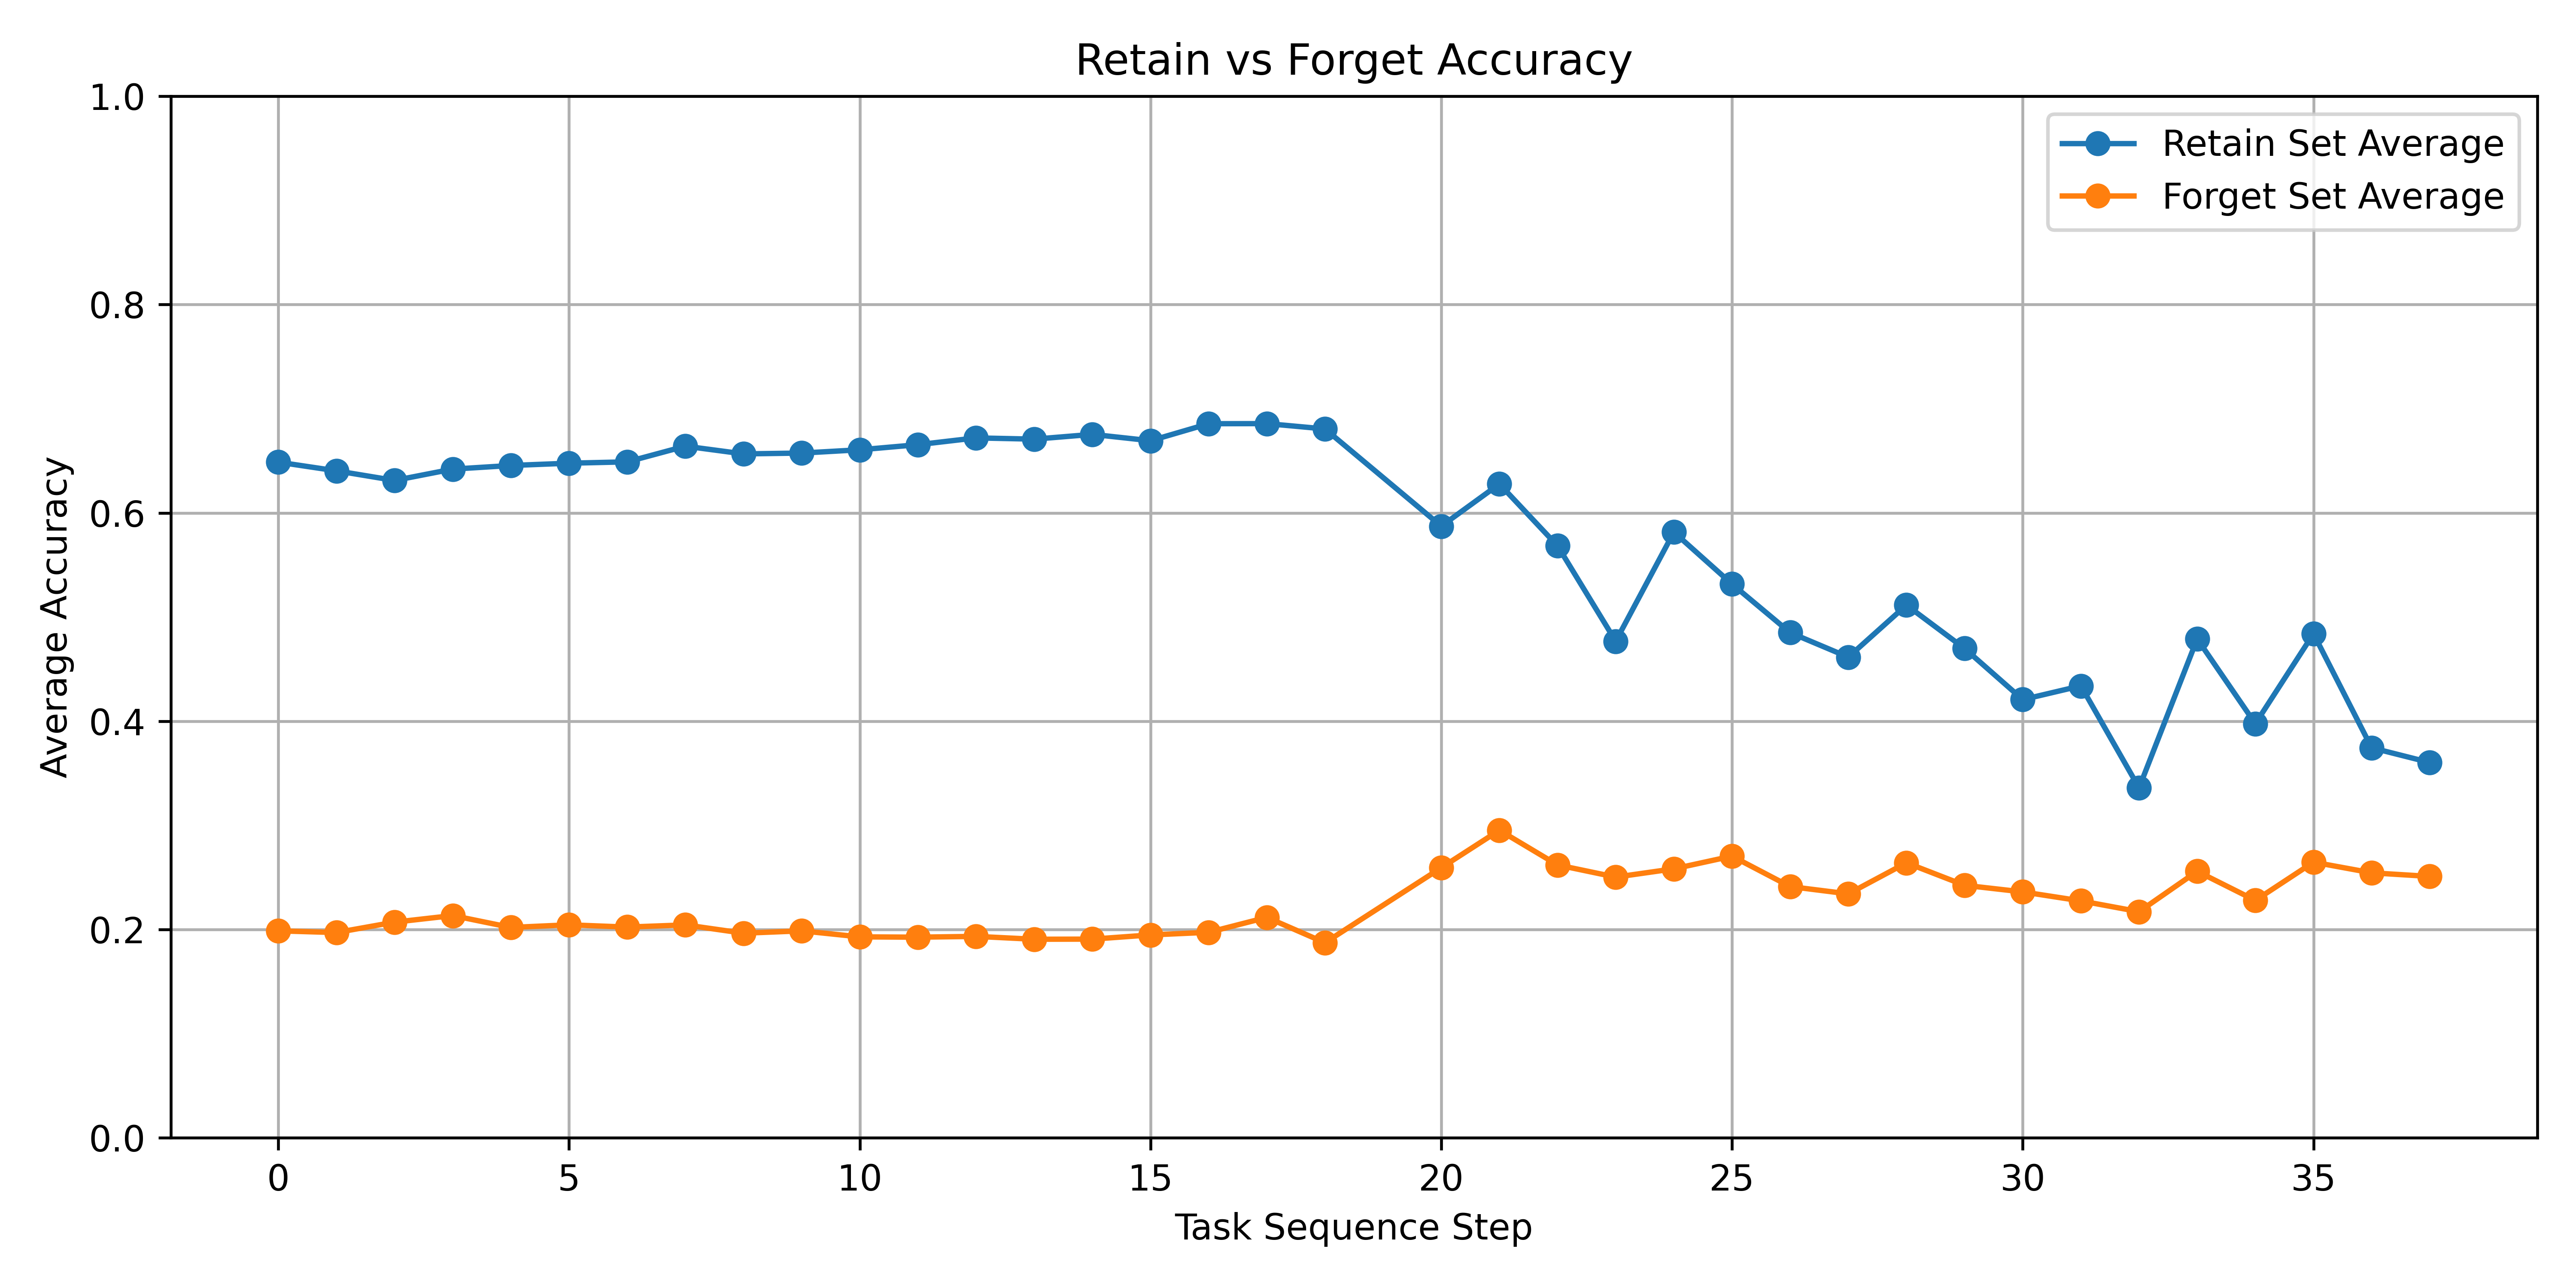

The table this chart was drawn from, first rows:
, 0, 1, 2, 3, 4, 5, 6, 7, 8, 9, 10, 11, 12, 13, 14, 15, 16, 17, 18, 19
0, 0.6487, 0.174, 0.19, 0.2133, 0.212, 0.2027, 0.1947, 0.1507, 0.21, 0.1787, 0.19, 0.2033, 0.1807, 0.21, 0.2107, 0.1793, 0.246, 0.1593, 0.2067, 0.264
1, 0.664, 0.6167, 0.192, 0.1973, 0.182, 0.1853, 0.2007, 0.168, 0.22, 0.1607, 0.1987, 0.2, 0.1673, 0.1947, 0.226, 0.1907, 0.2207, 0.1907, 0.2107, 0.2427
2, 0.6353, 0.566, 0.692, 0.1887, 0.202, 0.198, 0.1947, 0.2213, 0.2593, 0.184, 0.2267, 0.246, 0.1773, 0.1973, 0.208, 0.214, 0.2227, 0.1333, 0.2227, 0.2247
3, 0.6353, 0.552, 0.6633, 0.7173, 0.2113, 0.2007, 0.2013, 0.2273, 0.268, 0.1913, 0.212, 0.2407, 0.186, 0.196, 0.1833, 0.194, 0.2913, 0.1473, 0.222, 0.242
4, 0.642, 0.5647, 0.6433, 0.6847, 0.6927, 0.21, 0.198, 0.2253, 0.2253, 0.1707, 0.208, 0.2213, 0.1747, 0.1827, 0.1853, 0.2193, 0.2307, 0.158, 0.19, 0.2307
5, 0.632, 0.594, 0.6453, 0.6607, 0.6773, 0.6767, 0.194, 0.2313, 0.2407, 0.1473, 0.2173, 0.2367, 0.1687, 0.1873, 0.19, 0.1867, 0.2507, 0.1653, 0.198, 0.2493
6, 0.628, 0.582, 0.6293, 0.6653, 0.652, 0.6687, 0.7173, 0.1793, 0.2867, 0.158, 0.1967, 0.2253, 0.168, 0.1927, 0.1853, 0.1933, 0.2973, 0.1333, 0.1907, 0.224
7, 0.6533, 0.5713, 0.6433, 0.6513, 0.678, 0.6147, 0.68, 0.82, 0.2567, 0.1447, 0.2027, 0.2093, 0.1707, 0.1907, 0.2267, 0.1887, 0.27, 0.186, 0.1747, 0.2327
8, 0.634, 0.5627, 0.6407, 0.6493, 0.6453, 0.6307, 0.6527, 0.7747, 0.7193, 0.17, 0.1813, 0.2307, 0.1887, 0.1933, 0.1767, 0.182, 0.268, 0.1573, 0.1853, 0.228
9, 0.6153, 0.542, 0.6293, 0.6507, 0.642, 0.6393, 0.632, 0.7827, 0.7093, 0.7313, 0.1993, 0.212, 0.19, 0.1907, 0.1807, 0.1773, 0.2553, 0.1427, 0.2193, 0.22
10, 0.6573, 0.5627, 0.6327, 0.626, 0.6587, 0.6253, 0.6527, 0.7493, 0.6867, 0.6933, 0.7213, 0.2227, 0.1867, 0.1893, 0.1987, 0.172, 0.2487, 0.1373, 0.1687, 0.2127
11, 0.6393, 0.5767, 0.6427, 0.664, 0.6227, 0.6247, 0.636, 0.7273, 0.708, 0.6907, 0.7113, 0.742, 0.1613, 0.2013, 0.218, 0.2007, 0.2467, 0.138, 0.1893, 0.186
12, 0.634, 0.556, 0.6453, 0.6587, 0.6507, 0.628, 0.6427, 0.738, 0.688, 0.6667, 0.7107, 0.71, 0.8067, 0.1853, 0.2087, 0.1987, 0.2487, 0.1353, 0.1727, 0.2047
13, 0.642, 0.556, 0.6527, 0.6447, 0.6313, 0.6387, 0.63, 0.7427, 0.6893, 0.6587, 0.6927, 0.6807, 0.754, 0.7773, 0.2, 0.1787, 0.2347, 0.1347, 0.1807, 0.2153
14, 0.6493, 0.5827, 0.6427, 0.6487, 0.6627, 0.6327, 0.644, 0.7253, 0.6813, 0.6473, 0.68, 0.648, 0.7447, 0.7167, 0.824, 0.1893, 0.2393, 0.1493, 0.1833, 0.1927
15, 0.616, 0.5493, 0.6247, 0.65, 0.646, 0.644, 0.6213, 0.7427, 0.6713, 0.676, 0.6967, 0.6407, 0.7233, 0.7067, 0.7653, 0.734, 0.222, 0.1747, 0.174, 0.2087
16, 0.634, 0.5767, 0.6393, 0.664, 0.656, 0.6453, 0.6493, 0.758, 0.6993, 0.6653, 0.6793, 0.6713, 0.72, 0.726, 0.7513, 0.7067, 0.8127, 0.1693, 0.2027, 0.22
17, 0.6433, 0.5653, 0.6427, 0.6573, 0.6687, 0.626, 0.636, 0.716, 0.6813, 0.6593, 0.6653, 0.678, 0.718, 0.728, 0.7447, 0.688, 0.7767, 0.8473, 0.2167, 0.2067
18, 0.6573, 0.588, 0.6333, 0.67, 0.6567, 0.604, 0.6427, 0.7247, 0.692, 0.6647, 0.6553, 0.674, 0.7067, 0.6987, 0.754, 0.6773, 0.7347, 0.8053, 0.6913, 0.1873
19, 0.6713, 0.6033, 0.66, 0.67, 0.66, 0.644, 0.6373, 0.7287, 0.7047, 0.6647, 0.6647, 0.668, 0.7293, 0.6867, 0.7173, 0.668, 0.744, 0.7713, 0.662, 0.7753
20, 0.5553, 0.5433, 0.5773, 0.622, 0.5393, 0.54, 0.5173, 0.6553, 0.592, 0.5727, 0.54, 0.5827, 0.636, 0.572, 0.6233, 0.5913, 0.662, 0.69, 0.5453, 0.2593
21, 0.6047, 0.5347, 0.6413, 0.614, 0.62, 0.5667, 0.5607, 0.696, 0.6207, 0.662, 0.6227, 0.6267, 0.666, 0.5713, 0.6727, 0.618, 0.6707, 0.7307, 0.298, 0.2927
22, 0.5367, 0.4753, 0.574, 0.55, 0.5413, 0.546, 0.534, 0.6733, 0.5827, 0.5827, 0.5427, 0.5593, 0.6413, 0.554, 0.6213, 0.538, 0.6087, 0.2393, 0.3033, 0.2433
23, 0.4593, 0.458, 0.5013, 0.4633, 0.476, 0.4533, 0.4053, 0.5453, 0.4967, 0.4973, 0.448, 0.4827, 0.4613, 0.4673, 0.5173, 0.4953, 0.2427, 0.2673, 0.282, 0.2093
24, 0.5847, 0.5347, 0.594, 0.5733, 0.5887, 0.5907, 0.5407, 0.678, 0.582, 0.622, 0.5613, 0.5627, 0.6047, 0.4993, 0.606, 0.27, 0.2667, 0.2267, 0.276, 0.252
25, 0.554, 0.476, 0.55, 0.5647, 0.4933, 0.5373, 0.466, 0.6607, 0.5127, 0.5233, 0.54, 0.508, 0.5447, 0.5127, 0.27, 0.266, 0.3, 0.2807, 0.2847, 0.2213
26, 0.5167, 0.4767, 0.5213, 0.4627, 0.4413, 0.4553, 0.3973, 0.582, 0.4833, 0.5113, 0.4813, 0.5073, 0.4687, 0.2353, 0.2453, 0.2013, 0.284, 0.238, 0.276, 0.2087
27, 0.422, 0.422, 0.4933, 0.4593, 0.4493, 0.4287, 0.4167, 0.5533, 0.448, 0.4807, 0.4867, 0.478, 0.2353, 0.2513, 0.2507, 0.1933, 0.246, 0.222, 0.2467, 0.2287
28, 0.4927, 0.478, 0.5193, 0.5493, 0.4793, 0.5007, 0.4733, 0.6253, 0.4807, 0.5253, 0.502, 0.24, 0.2993, 0.2587, 0.2613, 0.226, 0.286, 0.284, 0.294, 0.2273
29, 0.5047, 0.4513, 0.4153, 0.53, 0.4487, 0.454, 0.4307, 0.5727, 0.428, 0.4627, 0.252, 0.2487, 0.2787, 0.2393, 0.23, 0.2047, 0.234, 0.2333, 0.2767, 0.2273
30, 0.4413, 0.372, 0.3653, 0.412, 0.4347, 0.3927, 0.4387, 0.506, 0.424, 0.2227, 0.2447, 0.2387, 0.2833, 0.2327, 0.2373, 0.1807, 0.2427, 0.2307, 0.278, 0.206
31, 0.5047, 0.3547, 0.39, 0.4427, 0.38, 0.4633, 0.4393, 0.4967, 0.25, 0.2047, 0.2513, 0.2267, 0.2647, 0.2007, 0.2367, 0.1907, 0.268, 0.1913, 0.2347, 0.2107
32, 0.298, 0.286, 0.4053, 0.3693, 0.354, 0.3147, 0.3247, 0.2333, 0.2233, 0.2167, 0.2153, 0.2147, 0.214, 0.2107, 0.2127, 0.2007, 0.2313, 0.2327, 0.2173, 0.2
33, 0.5147, 0.4407, 0.4527, 0.5193, 0.49, 0.4567, 0.2607, 0.2573, 0.2827, 0.2487, 0.2613, 0.2413, 0.2773, 0.2387, 0.278, 0.2193, 0.264, 0.262, 0.258, 0.2333
34, 0.4053, 0.376, 0.4287, 0.404, 0.374, 0.2687, 0.2387, 0.228, 0.2447, 0.2073, 0.232, 0.2147, 0.2413, 0.214, 0.2407, 0.204, 0.2393, 0.2267, 0.2273, 0.192
35, 0.5187, 0.4493, 0.464, 0.504, 0.3047, 0.24, 0.2747, 0.3273, 0.2673, 0.286, 0.2687, 0.238, 0.2507, 0.25, 0.254, 0.2273, 0.274, 0.2667, 0.2873, 0.218
36, 0.4027, 0.318, 0.4027, 0.24, 0.2747, 0.236, 0.254, 0.292, 0.2533, 0.2927, 0.2667, 0.214, 0.2527, 0.2467, 0.2607, 0.2293, 0.2607, 0.2713, 0.266, 0.2147
37, 0.4047, 0.316, 0.2507, 0.2513, 0.286, 0.2113, 0.236, 0.2887, 0.2447, 0.2933, 0.2507, 0.22, 0.2507, 0.246, 0.254, 0.2173, 0.2567, 0.2727, 0.2727, 0.2153
38, 0.3247, 0.228, 0.2187, 0.222, 0.2427, 0.2393, 0.1827, 0.2587, 0.2107, 0.288, 0.226, 0.204, 0.2587, 0.2067, 0.2427, 0.232, 0.2153, 0.2487, 0.2433, 0.2073
